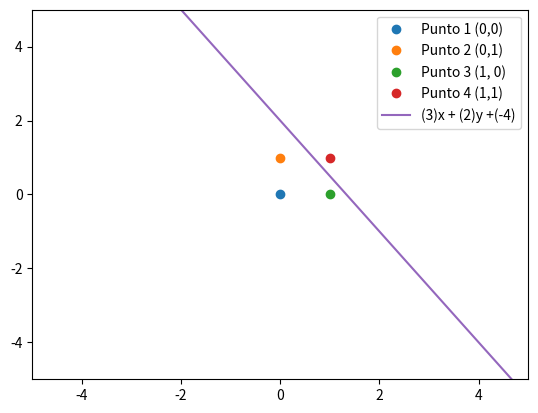

This figure's Python source:
import numpy
import random
import matplotlib.pyplot as graficador

print('AND')
print('Wk = 1    r = 1')

r = 1

fsal = ([])
cambio = 1
matUno = numpy.array([[0,0,1]])
matDos = numpy.array([[0,1,1]])
matTres = numpy.array([[1,0,1]])
matCuatro = numpy.array([[1,1,1]])

w = numpy.array([ [1], [1], [1] ])

while(cambio != 0):
	
	cambio = 0
	
	fsal =  matUno.dot(w)
	if(fsal[0][0] >= 0):
		w = w - (r *matUno.transpose())
		#print('--------')
		#print(w)
		cambio = 1

	fsal =  matDos.dot(w)
	if(fsal[0][0] >= 0):
		w = w - (r *matDos.transpose())
		cambio = 1

	fsal =  matTres.dot(w)
	if(fsal[0][0] >= 0):
		w = w - (r * matTres.transpose())
		cambio = 1

	fsal =  matCuatro.dot(w)
	if(fsal[0][0] <= 0):
		w = w + (r*matCuatro.transpose())
		cambio = 1

cte1 = w[0][0]
cte2 = w[1][0]
cte3 = w[2][0]

print(w)
x = numpy.arange(-6, 6)
y = ((-cte1*x) -cte3) / cte2

graficador.plot(0, 0, 'o', label ='Punto 1 (0,0)')
graficador.plot(0, 1, 'o', label ='Punto 2 (0,1)')
graficador.plot(1, 0, 'o', label ='Punto 3 (1, 0)')
graficador.plot(1, 1, 'o', label ='Punto 4 (1,1)')

graficador.plot(x, y, label='({})x + ({})y +({})'.format(cte1, cte2, cte3))
graficador.axis([-5,5, -5, 5])
graficador.legend()
graficador.show()
